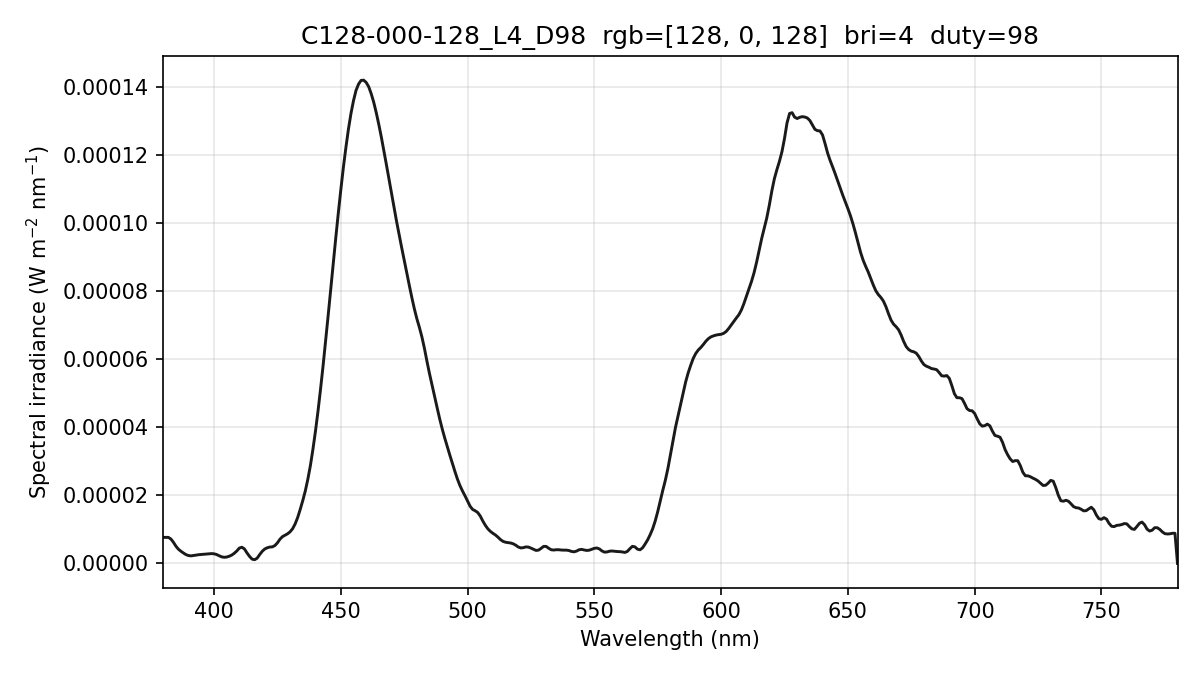

The file beside this chart, header and first rows:
wavelength_nm, spectral_irradiance_W_m2_nm, spectral_irradiance_std_W_m2_nm, spectral_irradiance_uW_cm2_nm, photon_irradiance_photons_m2_s_nm
380, 7.65161061e-06, 8.05337165e-07, 7.65161061e-04, 1.46372579e+13
381, 7.65161061e-06, 8.05337165e-07, 7.65161061e-04, 1.46757770e+13
382, 7.65161061e-06, 8.05337165e-07, 7.65161061e-04, 1.47142961e+13
383, 7.16578541e-06, 6.07736450e-07, 7.16578541e-04, 1.38161118e+13
384, 6.20113065e-06, 4.52231720e-07, 6.20113065e-04, 1.19874104e+13
385, 5.03125259e-06, 6.41726738e-07, 5.03125259e-04, 9.75124613e+12
386, 4.14197675e-06, 6.48381996e-07, 4.14197675e-04, 8.04856079e+12
387, 3.55190846e-06, 4.07661385e-07, 3.55190846e-04, 6.91983911e+12
388, 3.02591439e-06, 3.25527577e-07, 3.02591439e-04, 5.91032864e+12
389, 2.56399461e-06, 4.02633498e-07, 2.56399461e-04, 5.02099717e+12
390, 2.29492248e-06, 4.90156614e-07, 2.29492248e-04, 4.50563384e+12
391, 2.22428768e-06, 4.95449909e-07, 2.22428768e-04, 4.37815347e+12
392, 2.34616059e-06, 4.78182746e-07, 2.34616059e-04, 4.62985159e+12
393, 2.47507038e-06, 3.28844732e-07, 2.47507038e-04, 4.89669857e+12
394, 2.56695513e-06, 2.54881231e-07, 2.56695513e-04, 5.09140643e+12
395, 2.63296952e-06, 5.69676357e-07, 2.63296952e-04, 5.23559682e+12
396, 2.70855093e-06, 5.81511071e-07, 2.70855093e-04, 5.39952380e+12
397, 2.79369911e-06, 3.97481895e-07, 2.79369911e-04, 5.58333138e+12
398, 2.85383229e-06, 6.35577788e-07, 2.85383229e-04, 5.71787671e+12
399, 2.88260457e-06, 9.28021412e-07, 2.88260457e-04, 5.79003560e+12
400, 2.82938945e-06, 1.03651547e-06, 2.82938945e-04, 5.69739053e+12
401, 2.62069368e-06, 9.05550745e-07, 2.62069368e-04, 5.29034387e+12
402, 2.25852146e-06, 6.15701127e-07, 2.25852146e-04, 4.57060345e+12
403, 1.93315756e-06, 5.00239938e-07, 1.93315756e-04, 3.92189142e+12
404, 1.79972923e-06, 4.52960133e-07, 1.79972923e-04, 3.66025887e+12
405, 1.87218472e-06, 2.69917530e-07, 1.87218472e-04, 3.81704243e+12
406, 2.10924105e-06, 1.52350914e-07, 2.10924105e-04, 4.31097512e+12
407, 2.45862082e-06, 2.93311116e-07, 2.45862082e-04, 5.03743240e+12
408, 2.98737564e-06, 5.71666108e-07, 2.98737564e-04, 6.13582925e+12
409, 3.67224146e-06, 6.32902715e-07, 3.67224146e-04, 7.56097506e+12
410, 4.51321791e-06, 4.81033617e-07, 4.51321791e-04, 9.31522668e+12
411, 4.75202501e-06, 3.44566012e-07, 4.75202501e-04, 9.83204386e+12
412, 4.25266055e-06, 3.24059713e-07, 4.25266055e-04, 8.82025625e+12
413, 3.08416885e-06, 3.59630647e-07, 3.08416885e-04, 6.41226505e+12
414, 2.07032089e-06, 3.29320823e-07, 2.07032089e-04, 4.31480598e+12
415, 1.27200767e-06, 2.32404806e-07, 1.27200767e-04, 2.65742548e+12
416, 1.08513194e-06, 1.01489528e-07, 1.08513194e-04, 2.27247515e+12
417, 1.53759370e-06, 4.47726618e-08, 1.53759370e-04, 3.22775761e+12
418, 2.59188656e-06, 1.87353580e-07, 2.59188656e-04, 5.45400509e+12
419, 3.54932660e-06, 1.95921497e-07, 3.54932660e-04, 7.48657628e+12
420, 4.23552468e-06, 3.44487339e-07, 4.23552468e-04, 8.95529249e+12
421, 4.60133337e-06, 6.23536240e-07, 4.60133337e-04, 9.75189603e+12
422, 4.81058719e-06, 6.13220956e-07, 4.81058719e-04, 1.02195979e+13
423, 4.86328499e-06, 2.87458481e-07, 4.86328499e-04, 1.03560313e+13
424, 5.24634604e-06, 2.86898874e-08, 5.24634604e-04, 1.11981442e+13
425, 6.04080797e-06, 1.49575152e-07, 6.04080797e-04, 1.29243059e+13
426, 7.11665054e-06, 5.37038363e-08, 7.11665054e-04, 1.52618966e+13
427, 7.87577080e-06, 2.13694196e-07, 7.87577080e-04, 1.69295031e+13
428, 8.30703322e-06, 6.34330037e-07, 8.30703322e-04, 1.78983495e+13
429, 8.70204624e-06, 8.67733615e-07, 8.70204624e-04, 1.87932524e+13
430, 9.29304399e-06, 8.07381048e-07, 9.29304399e-04, 2.01163747e+13
431, 1.02021554e-05, 7.34878175e-07, 1.02021554e-03, 2.21356599e+13
432, 1.16212886e-05, 9.24996981e-07, 1.16212886e-03, 2.52732622e+13
433, 1.35160452e-05, 1.08896573e-06, 1.35160452e-03, 2.94619032e+13
434, 1.58960366e-05, 1.07331975e-06, 1.58960366e-03, 3.47297655e+13
435, 1.84660343e-05, 9.05796392e-07, 1.84660343e-03, 4.04376736e+13
436, 2.13006648e-05, 6.40806767e-07, 2.13006648e-03, 4.67522929e+13
437, 2.47411064e-05, 3.89567435e-07, 2.47411064e-03, 5.44281811e+13
438, 2.87290929e-05, 2.04737608e-07, 2.87290929e-03, 6.33460140e+13
439, 3.35054745e-05, 3.34624485e-07, 3.35054745e-03, 7.40463339e+13
... 341 more rows
